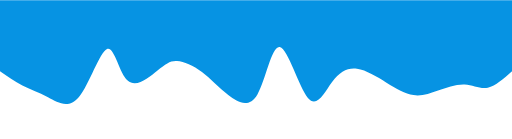
t = 0.00 s
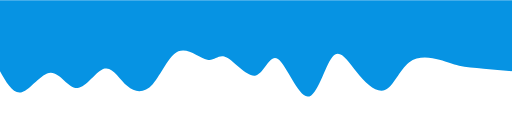
t = 0.75 s
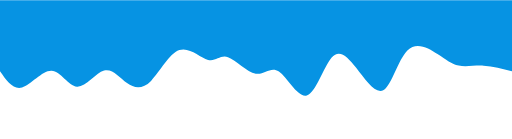
t = 1.25 s
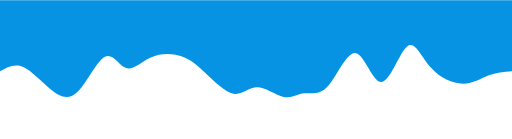
t = 2.00 s
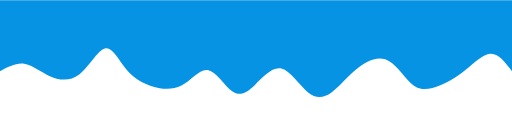
t = 2.75 s
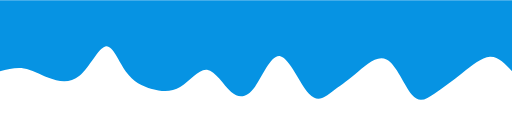
t = 3.25 s

The animated SVG that drew these frames (rendered in a browser with its animation timeline set to each time). Animation: 1 CSS @keyframes rule; one cycle of 4.00 s, repeats indefinitely.

<svg width="100%" height="100%" id="svg" viewBox="0 0 1440 390" xmlns="http://www.w3.org/2000/svg" class="transition duration-300 ease-in-out delay-150"><style>
          .path-0{
            animation:pathAnim-0 4s;
            animation-timing-function: linear;
            animation-iteration-count: infinite;
          }
          @keyframes pathAnim-0{
            0%{
              d: path("M 0,400 C 0,400 0,200 0,200 C 23.219830498269843,179.18029015512795 46.439660996539686,158.3605803102559 68,154 C 89.56033900346031,149.6394196897441 109.46118651211111,161.73796891410439 133,163 C 156.5388134878889,164.26203108589561 183.71559295501584,154.68754403332662 208,146 C 232.28440704498416,137.31245596667338 253.67644166782554,129.51185495258926 277,133 C 300.32355833217446,136.48814504741074 325.57864037368205,151.2650361563163 353,168 C 380.42135962631795,184.7349638436837 410.0089968374461,203.4280004221454 436,207 C 461.9910031625539,210.5719995778546 484.38537227653364,199.02296215510208 506,170 C 527.6146277234664,140.97703784489792 548.4495140564189,94.48015095744637 574,125 C 599.5504859435811,155.51984904255363 629.8165714977908,263.0564340151125 653,268 C 676.1834285022092,272.9435659848875 692.2841999524175,175.29411298210368 716,135 C 739.7158000475825,94.70588701789633 771.0466286925392,111.76711405647279 798,133 C 824.9533713074608,154.2328859435272 847.5292852774255,179.63743079200512 872,198 C 896.4707147225745,216.36256920799488 922.8362301977586,227.68316277550673 942,229 C 961.1637698022414,230.31683722449327 973.1257939315406,221.62991810596793 997,202 C 1020.8742060684594,182.37008189403207 1056.6605940760787,151.79716480062146 1081,174 C 1105.3394059239213,196.20283519937854 1118.2318297641445,271.18142269154623 1139,263 C 1159.7681702358555,254.8185773084538 1188.4120868673426,163.4771444331938 1218,128 C 1247.5879131326574,92.5228555668062 1278.1198227664847,112.9099995756786 1305,127 C 1331.8801772335153,141.0900004243214 1355.1086220667187,148.88285726409183 1377,160 C 1398.8913779332813,171.11714273590817 1419.4456889666408,185.55857136795407 1440,200 C 1440,200 1440,400 1440,400 Z");
            }
            25%{
              d: path("M 0,400 C 0,400 0,200 0,200 C 28.42602950175732,210.29287131381423 56.85205900351464,220.58574262762846 84,225 C 111.14794099648536,229.41425737237154 137.0177934876988,227.9499008033003 154,233 C 170.9822065123012,238.0500991966997 179.0767670456902,249.6146541591703 203,261 C 226.9232329543098,272.3853458408297 266.6751383295405,283.5914825600187 294,255 C 321.3248616704595,226.4085174399813 336.22267963614775,158.01941560075483 359,140 C 381.77732036385225,121.98058439924516 412.4341431258686,154.330855036962 438,196 C 463.5658568741314,237.669144963038 484.0407478603777,288.65716425139703 505,264 C 525.9592521396223,239.342835748603 547.4028654326207,139.04048795744995 575,130 C 602.5971345673793,120.95951204255003 636.3477904091397,203.18088391880318 660,223 C 683.6522095908603,242.81911608119682 697.2059729308202,200.23597636733723 722,206 C 746.7940270691798,211.76402363266277 782.8283178675791,265.8752106118478 804,274 C 825.1716821324209,282.1247893881522 831.4807555988633,244.26318118527126 852,244 C 872.5192444011367,243.73681881472874 907.2486597369682,281.0720646470671 937,265 C 966.7513402630318,248.92793535293288 991.5246054532636,179.4485602264602 1015,151 C 1038.4753945467364,122.55143977353983 1060.6529184499768,135.1336944470921 1082,153 C 1103.3470815500232,170.8663055529079 1123.8637207468294,194.01666198517145 1148,189 C 1172.1362792531706,183.98333801482855 1199.8921985627053,150.7996576122221 1224,161 C 1248.1078014372947,171.2003423877779 1268.5674850023486,224.78470756594018 1295,219 C 1321.4325149976514,213.21529243405982 1353.8378614279002,148.06151212401707 1379,135 C 1404.1621385720998,121.93848787598293 1422.08106928605,160.96924393799145 1440,200 C 1440,200 1440,400 1440,400 Z");
            }
            50%{
              d: path("M 0,400 C 0,400 0,200 0,200 C 22.626114725704767,198.1703822181146 45.252229451409534,196.34076443622922 67,188 C 88.74777054859047,179.65923556377078 109.61719692006665,164.8073244731977 138,165 C 166.38280307993335,165.1926755268023 202.27898286832385,180.4299376709801 229,211 C 255.72101713167615,241.5700623290199 273.266871606638,287.472924842882 295,270 C 316.733128393362,252.527075157118 342.6535307051242,171.6783629574919 367,170 C 391.3464692948758,168.3216370425081 414.1190055728653,245.81362332715025 439,251 C 463.8809944271347,256.18637667284975 490.8704470034145,189.06714373390713 516,160 C 541.1295529965855,130.93285626609287 564.399206413477,139.91780173722117 584,138 C 603.600793586523,136.08219826277883 619.5327273426774,123.26164931720808 642,128 C 664.4672726573226,132.73835068279192 693.4698842158133,155.03560099394645 717,155 C 740.5301157841867,154.96439900605355 758.5877357940695,132.59594670700614 783,137 C 807.4122642059305,141.40405329299386 838.1791726079085,172.58061217802904 863,196 C 887.8208273920915,219.41938782197096 906.6955737742959,235.08160458087778 932,243 C 957.3044262257041,250.91839541912222 989.0385322949078,251.09296949845978 1016,239 C 1042.9614677050922,226.90703050154022 1065.1502970460722,202.54651742528316 1085,209 C 1104.8497029539278,215.45348257471684 1122.3602795208037,252.72096080040754 1145,241 C 1167.6397204791963,229.27903919959246 1195.4085848707123,168.56963937308663 1221,143 C 1246.5914151292877,117.43036062691337 1270.0053809963467,127.00048170724591 1296,148 C 1321.9946190036533,168.9995182927541 1350.5698911439008,201.42843379792976 1375,212 C 1399.4301088560992,222.57156620207024 1419.7150544280496,211.28578310103512 1440,200 C 1440,200 1440,400 1440,400 Z");
            }
            75%{
              d: path("M 0,400 C 0,400 0,200 0,200 C 17.96901441676028,235.08811050029027 35.93802883352056,270.17622100058054 60,270 C 84.06197116647944,269.82377899941946 114.21689908267803,234.38322649796808 143,205 C 171.78310091732197,175.61677350203192 199.1943748357673,152.29087300754708 222,134 C 244.8056251642327,115.70912699245291 263.0056015742527,102.45328147184355 283,134 C 302.9943984257473,165.54671852815645 324.78321886722193,241.89600110507882 353,255 C 381.21678113277807,268.1039988949212 415.8615229568596,217.96271410784115 442,187 C 468.1384770431404,156.03728589215885 485.7706893053395,144.25314246355646 505,134 C 524.2293106946605,123.74685753644353 545.0557198217826,115.02471603793296 570,141 C 594.9442801782174,166.97528396206704 624.0064314075299,227.64799338471167 651,234 C 677.9935685924701,240.35200661528833 702.918554548098,192.3833104232203 725,164 C 747.081445451902,135.6166895767797 766.3193504000782,126.81876492240718 787,145 C 807.6806495999218,163.18123507759282 829.8040438515895,208.341629887151 853,206 C 876.1959561484105,203.658370112849 900.4644741935634,153.81471552898896 929,132 C 957.5355258064366,110.18528447101104 990.3380593741563,116.39950799689328 1018,133 C 1045.6619406258437,149.60049200310672 1068.1832883098114,176.58725248343794 1088,208 C 1107.8167116901886,239.41274751656206 1124.9287873865974,275.25148206935506 1145,272 C 1165.0712126134026,268.74851793064494 1188.1015621437984,226.40681923914192 1216,207 C 1243.8984378562016,187.59318076085808 1276.664964038208,191.12124097407715 1303,200 C 1329.335035961792,208.87875902592285 1349.2385817033692,223.10821686454938 1371,224 C 1392.7614182966308,224.89178313545062 1416.3807091483154,212.4458915677253 1440,200 C 1440,200 1440,400 1440,400 Z");
            }
            100%{
              d: path("M 0,400 C 0,400 0,200 0,200 C 23.219830498269843,179.18029015512795 46.439660996539686,158.3605803102559 68,154 C 89.56033900346031,149.6394196897441 109.46118651211111,161.73796891410439 133,163 C 156.5388134878889,164.26203108589561 183.71559295501584,154.68754403332662 208,146 C 232.28440704498416,137.31245596667338 253.67644166782554,129.51185495258926 277,133 C 300.32355833217446,136.48814504741074 325.57864037368205,151.2650361563163 353,168 C 380.42135962631795,184.7349638436837 410.0089968374461,203.4280004221454 436,207 C 461.9910031625539,210.5719995778546 484.38537227653364,199.02296215510208 506,170 C 527.6146277234664,140.97703784489792 548.4495140564189,94.48015095744637 574,125 C 599.5504859435811,155.51984904255363 629.8165714977908,263.0564340151125 653,268 C 676.1834285022092,272.9435659848875 692.2841999524175,175.29411298210368 716,135 C 739.7158000475825,94.70588701789633 771.0466286925392,111.76711405647279 798,133 C 824.9533713074608,154.2328859435272 847.5292852774255,179.63743079200512 872,198 C 896.4707147225745,216.36256920799488 922.8362301977586,227.68316277550673 942,229 C 961.1637698022414,230.31683722449327 973.1257939315406,221.62991810596793 997,202 C 1020.8742060684594,182.37008189403207 1056.6605940760787,151.79716480062146 1081,174 C 1105.3394059239213,196.20283519937854 1118.2318297641445,271.18142269154623 1139,263 C 1159.7681702358555,254.8185773084538 1188.4120868673426,163.4771444331938 1218,128 C 1247.5879131326574,92.5228555668062 1278.1198227664847,112.9099995756786 1305,127 C 1331.8801772335153,141.0900004243214 1355.1086220667187,148.88285726409183 1377,160 C 1398.8913779332813,171.11714273590817 1419.4456889666408,185.55857136795407 1440,200 C 1440,200 1440,400 1440,400 Z");
            }
          }</style><path d="M 0,400 C 0,400 0,200 0,200 C 23.219830498269843,179.18029015512795 46.439660996539686,158.3605803102559 68,154 C 89.56033900346031,149.6394196897441 109.46118651211111,161.73796891410439 133,163 C 156.5388134878889,164.26203108589561 183.71559295501584,154.68754403332662 208,146 C 232.28440704498416,137.31245596667338 253.67644166782554,129.51185495258926 277,133 C 300.32355833217446,136.48814504741074 325.57864037368205,151.2650361563163 353,168 C 380.42135962631795,184.7349638436837 410.0089968374461,203.4280004221454 436,207 C 461.9910031625539,210.5719995778546 484.38537227653364,199.02296215510208 506,170 C 527.6146277234664,140.97703784489792 548.4495140564189,94.48015095744637 574,125 C 599.5504859435811,155.51984904255363 629.8165714977908,263.0564340151125 653,268 C 676.1834285022092,272.9435659848875 692.2841999524175,175.29411298210368 716,135 C 739.7158000475825,94.70588701789633 771.0466286925392,111.76711405647279 798,133 C 824.9533713074608,154.2328859435272 847.5292852774255,179.63743079200512 872,198 C 896.4707147225745,216.36256920799488 922.8362301977586,227.68316277550673 942,229 C 961.1637698022414,230.31683722449327 973.1257939315406,221.62991810596793 997,202 C 1020.8742060684594,182.37008189403207 1056.6605940760787,151.79716480062146 1081,174 C 1105.3394059239213,196.20283519937854 1118.2318297641445,271.18142269154623 1139,263 C 1159.7681702358555,254.8185773084538 1188.4120868673426,163.4771444331938 1218,128 C 1247.5879131326574,92.5228555668062 1278.1198227664847,112.9099995756786 1305,127 C 1331.8801772335153,141.0900004243214 1355.1086220667187,148.88285726409183 1377,160 C 1398.8913779332813,171.11714273590817 1419.4456889666408,185.55857136795407 1440,200 C 1440,200 1440,400 1440,400 Z" stroke="none" stroke-width="0" fill="#0693e3" fill-opacity="1" class="transition-all duration-300 ease-in-out delay-150 path-0" transform="rotate(-180 720 200)"></path></svg>
